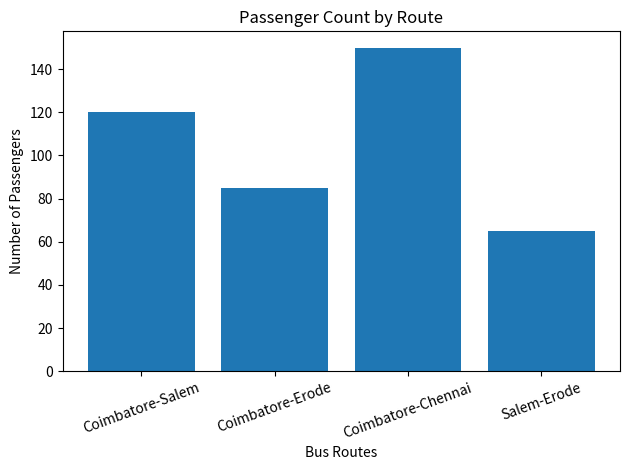
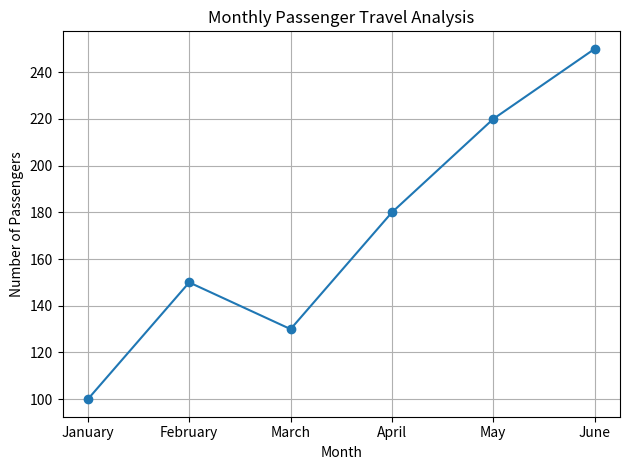

These figures' Python source, in order:

import pandas as pd
import matplotlib.pyplot as plt

data = {
    "Route": ["Coimbatore-Salem", "Coimbatore-Erode",
              "Coimbatore-Chennai", "Salem-Erode"],
    "Passengers": [120, 85, 150, 65]
}

df = pd.DataFrame(data)

plt.bar(df["Route"], df["Passengers"])
plt.title("Passenger Count by Route")
plt.xlabel("Bus Routes")
plt.ylabel("Number of Passengers")
plt.xticks(rotation=20)
plt.tight_layout()
plt.show()

import pandas as pd
import matplotlib.pyplot as plt

data = {
    "Month": ["January", "February", "March",
              "April", "May", "June"],
    "Passengers": [100, 150, 130, 180, 220, 250]
}

df = pd.DataFrame(data)

plt.plot(df["Month"], df["Passengers"],
         marker="o", linestyle="-")

plt.title("Monthly Passenger Travel Analysis")
plt.xlabel("Month")
plt.ylabel("Number of Passengers")
plt.grid(True)
plt.tight_layout()
plt.show()
